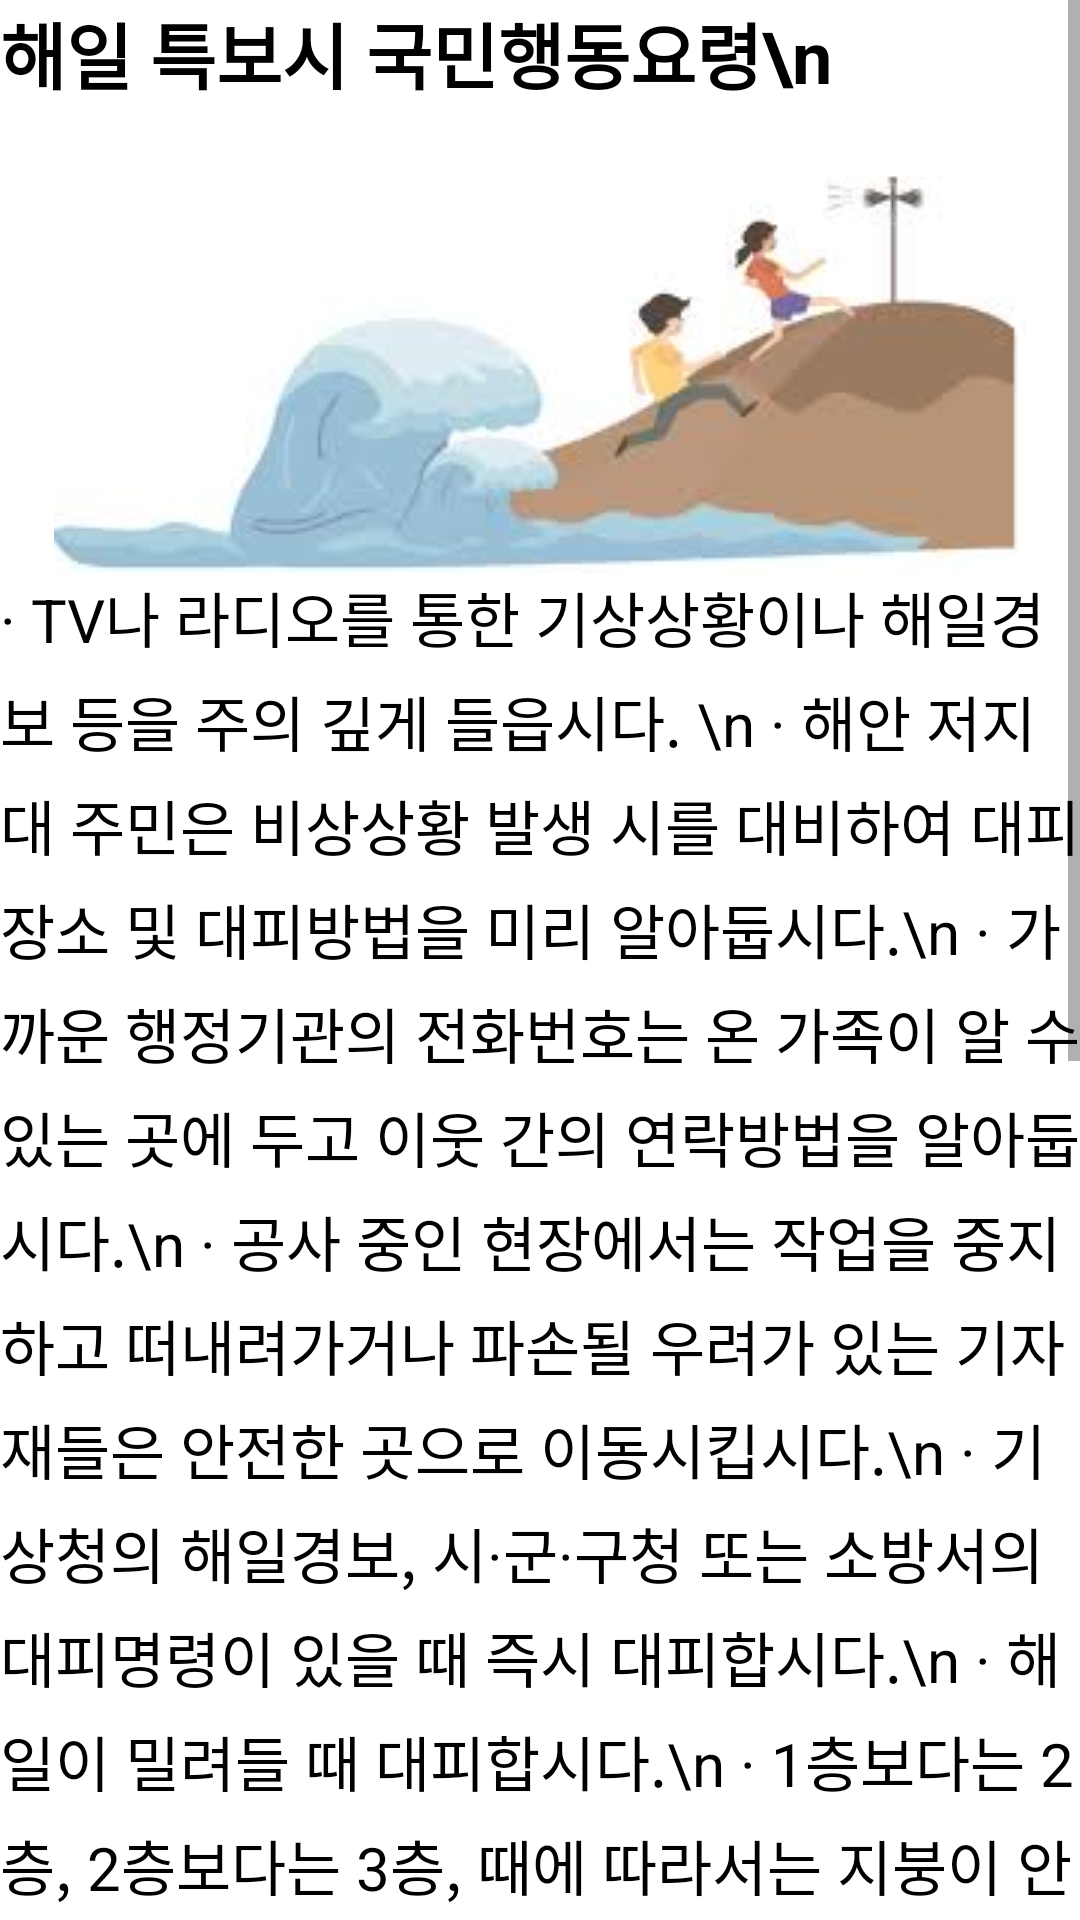

Layout XML and referenced resources for this Android screen:
<!-- AndroidManifest.xml: fallback theme Theme.MaterialComponents.DayNight.NoActionBar -->
<!-- res/layout/wave.xml -->
<?xml version="1.0" encoding="utf-8"?>
<androidx.constraintlayout.widget.ConstraintLayout xmlns:android="http://schemas.android.com/apk/res/android"
    xmlns:app="http://schemas.android.com/apk/res-auto"
    xmlns:tools="http://schemas.android.com/tools"
    android:layout_width="match_parent"
    android:layout_height="match_parent">


    <ScrollView
        android:layout_width="match_parent"
        android:layout_height="0dp"
        app:layout_constraintEnd_toEndOf="parent"
        app:layout_constraintHorizontal_bias="0.0"
        app:layout_constraintStart_toStartOf="parent"
        app:layout_constraintTop_toTopOf="parent">

        <LinearLayout
            android:layout_width="match_parent"
            android:layout_height="match_parent"
            android:gravity="center"
            android:orientation="vertical">


            <TextView
                android:id="@+id/text1"
                android:layout_width="match_parent"
                android:layout_height="35dp"
                android:lineSpacingMultiplier="1.2"
                android:text="해일 특보시 국민행동요령\n"
                android:textColor="#000000"
                android:textSize="24sp"
                android:textStyle="bold" />

            <ImageView
                android:id="@+id/imageView6"
                android:layout_width="match_parent"
                android:layout_height="wrap_content"
                android:src="@drawable/wave1" />

            <TextView
                android:id="@+id/text2"
                android:layout_width="match_parent"
                android:layout_height="wrap_content"
                android:lineSpacingMultiplier="1.2"
                android:text="· TV나 라디오를 통한 기상상황이나 해일경보 등을 주의 깊게 들읍시다. \n
· 해안 저지대 주민은 비상상황 발생 시를 대비하여 대피장소 및 대피방법을 미리 알아둡시다.\n
· 가까운 행정기관의 전화번호는 온 가족이 알 수 있는 곳에 두고 이웃 간의 연락방법을 알아둡시다.\n
· 공사 중인 현장에서는 작업을 중지하고 떠내려가거나 파손될 우려가 있는 기자재들은 안전한 곳으로 이동시킵시다.\n
· 기상청의 해일경보, 시·군·구청 또는 소방서의 대피명령이 있을 때 즉시 대피합시다.\n
· 해일이 밀려들 때 대피합시다.\n
· 1층보다는 2층, 2층보다는 3층, 때에 따라서는 지붕이 안전하니 높은 곳으로 이동합시다.\n
· 목조 주택은 떠내려갈 가능성이 있으니 벽돌이나 철근콘크리트 건물로 이동합시다.\n
· 해안에 가까울수록 위험하므로 해일이 발생하면 해안에서 멀리 떨어진 급경사가 없고 지형이 높은 안전한 곳으로 이동합시다.\n
· 해안에서 멀리 떨어진 곳은 직접적인 파도의 영향이 없으므로 바닥에서 높이가 2~3m만 높아도 비교적 안전합니다.\n\n
"
                android:textColor="#000000"
                android:textSize="20sp" />




            <TextView
                android:id="@+id/text3"
                android:layout_width="match_parent"
                android:layout_height="43dp"
                android:lineSpacingMultiplier="1.2"
                android:text="특보기준\n"
                android:textColor="#000000"
                android:textSize="24sp"
                android:textStyle="bold" />

            <TextView
                android:id="@+id/text11"
                android:layout_width="match_parent"
                android:layout_height="wrap_content"
                android:lineSpacingMultiplier="1.2"
                android:text="· 명칭 : 폭풍해일\n
· 주의보 : 천문조, 폭풍·저기압 등 복합영향으로 해수면이 상승하여 발효 기준값 이상(별도 지정)\n
· 경보 : 천문조, 폭풍·저기압 등 복합영향으로 해수면이 상승하여 발효 기준값 이상(별도 지정)\n
"
                android:textColor="#000000"
                android:textSize="20sp" />


        </LinearLayout>


    </ScrollView>
</androidx.constraintlayout.widget.ConstraintLayout>
<!-- resources referenced by this layout -->
<resources>
  <!-- drawable wave1: png bitmap (drawable, 37749 bytes) -->
</resources>
